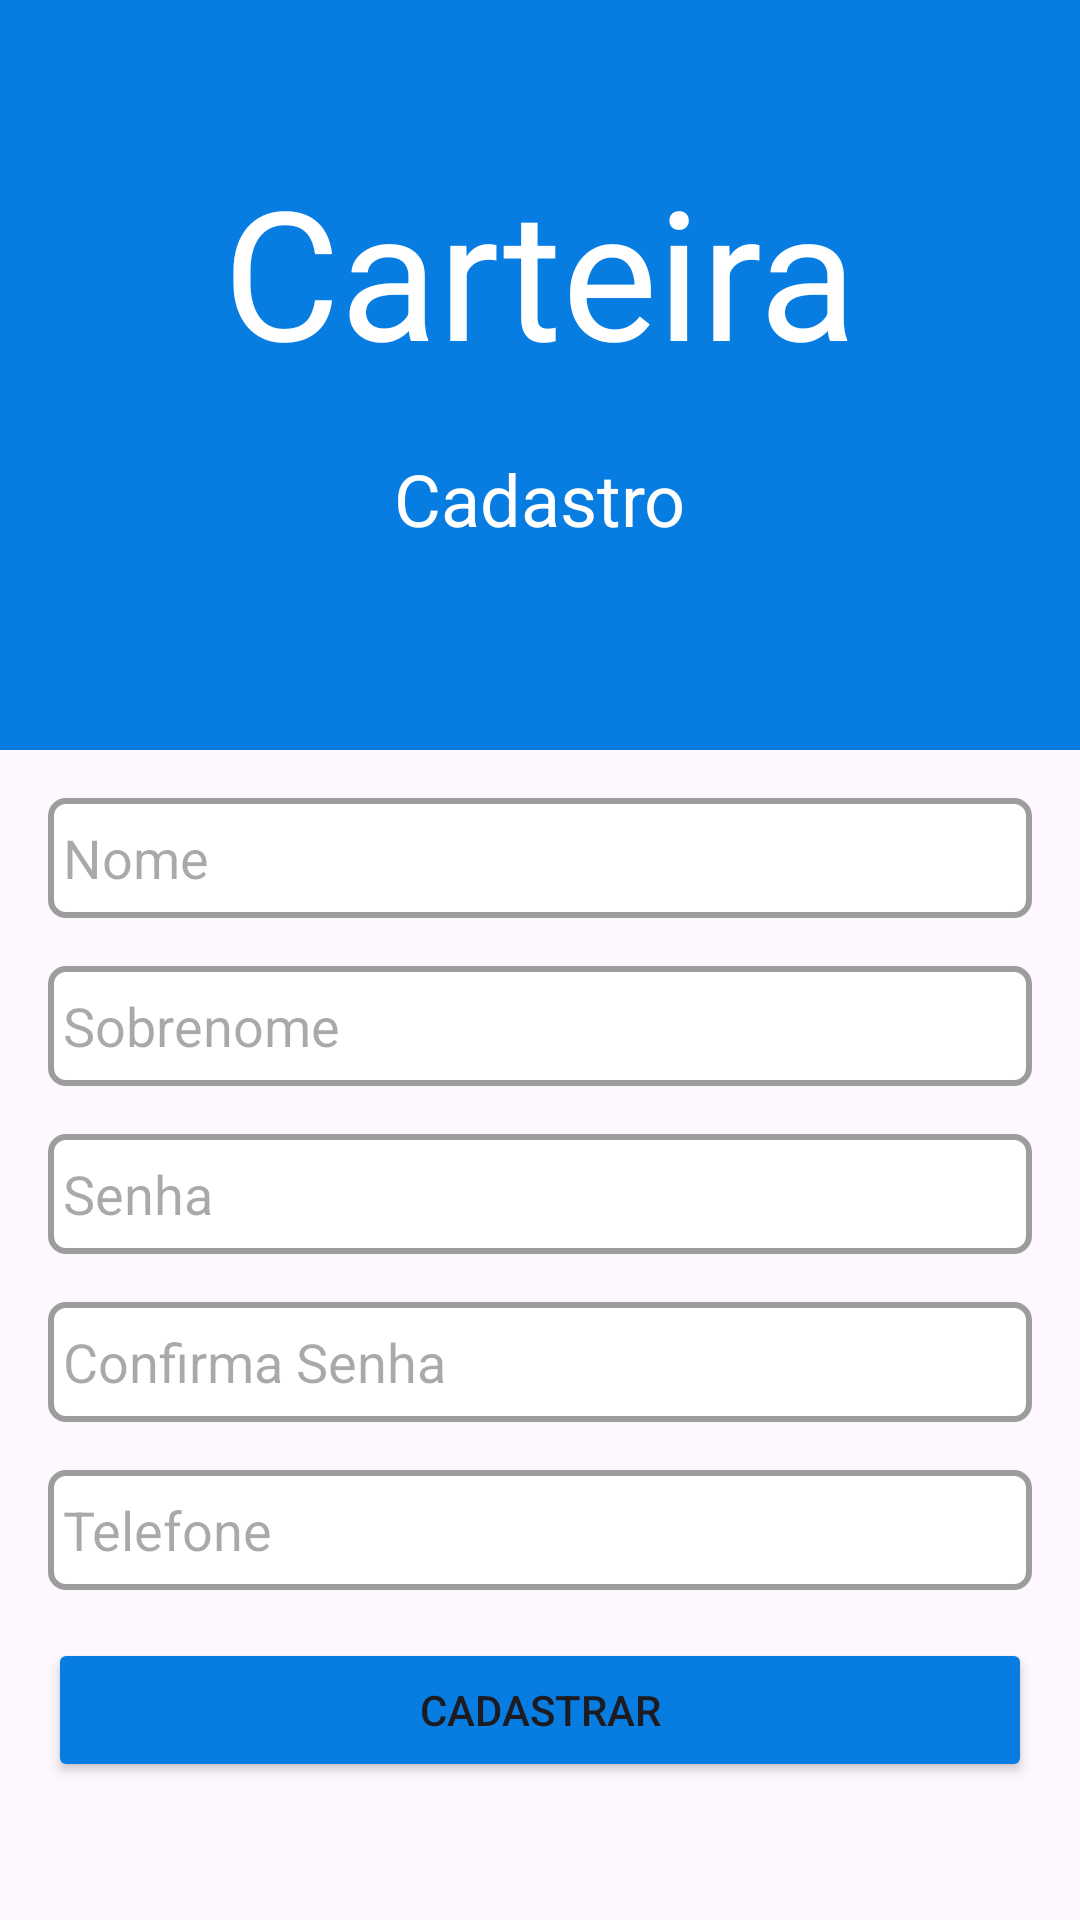

Here is an Android app screen rendered from its layout file. Give the layout XML and the strings, colors and styles it references.
<!-- AndroidManifest.xml: application theme Theme.Carteira -->
<!-- res/layout/activity_cadastro.xml -->
<?xml version="1.0" encoding="utf-8"?>
<androidx.constraintlayout.widget.ConstraintLayout xmlns:android="http://schemas.android.com/apk/res/android"
    xmlns:app="http://schemas.android.com/apk/res-auto"
    xmlns:tools="http://schemas.android.com/tools"
    android:id="@+id/main"
    android:layout_width="match_parent"
    android:layout_height="match_parent"
    tools:context=".CadastroActivity">

    <View
        android:id="@+id/view2"
        android:layout_width="0dp"
        android:background="@color/blue"
        android:layout_height="250dp"
        app:layout_constraintEnd_toEndOf="parent"
        app:layout_constraintStart_toStartOf="parent"
        app:layout_constraintTop_toTopOf="parent" />

    <TextView
        android:id="@+id/textView3"
        android:layout_width="wrap_content"
        android:layout_height="wrap_content"
        android:layout_marginTop="50dp"
        android:text="Carteira"
        android:textColor="@color/white"
        android:textSize="60sp"
        app:layout_constraintEnd_toEndOf="parent"
        app:layout_constraintStart_toStartOf="parent"
        app:layout_constraintTop_toTopOf="@+id/view2" />

    <TextView
        android:id="@+id/textView5"
        android:layout_width="wrap_content"
        android:layout_height="wrap_content"
        android:layout_marginTop="20dp"
        android:text="Cadastro"
        android:textColor="@color/white"
        android:textSize="24sp"
        app:layout_constraintEnd_toEndOf="@+id/textView3"
        app:layout_constraintStart_toStartOf="@+id/textView3"
        app:layout_constraintTop_toBottomOf="@+id/textView3" />

    <EditText
        android:id="@+id/etNome"
        android:layout_width="0dp"
        android:layout_height="40dp"
        android:layout_marginStart="16dp"
        android:layout_marginTop="16dp"
        android:layout_marginEnd="16dp"
        android:background="@drawable/input"
        android:ems="10"
        android:hint="Nome"
        android:inputType="text"
        android:paddingStart="5dp"
        app:layout_constraintEnd_toEndOf="parent"
        app:layout_constraintStart_toStartOf="parent"
        app:layout_constraintTop_toBottomOf="@+id/view2" />

    <EditText
        android:id="@+id/etSobrenome"
        android:layout_width="0dp"
        android:layout_height="40dp"
        android:layout_marginTop="16dp"
        android:background="@drawable/input"
        android:ems="10"
        android:hint="Sobrenome"
        android:inputType="text"
        android:paddingStart="5dp"
        app:layout_constraintEnd_toEndOf="@+id/etNome"
        app:layout_constraintStart_toStartOf="@+id/etNome"
        app:layout_constraintTop_toBottomOf="@+id/etNome" />

    <EditText
        android:id="@+id/etSenha"
        android:layout_width="0dp"
        android:layout_height="40dp"
        android:layout_marginTop="16dp"
        android:background="@drawable/input"
        android:ems="10"
        android:hint="Senha"
        android:inputType="text"
        android:paddingStart="5dp"
        app:layout_constraintEnd_toEndOf="@+id/etSobrenome"
        app:layout_constraintStart_toStartOf="@+id/etSobrenome"
        app:layout_constraintTop_toBottomOf="@+id/etSobrenome" />

    <EditText
        android:id="@+id/etConfirmaSenha"
        android:layout_width="0dp"
        android:layout_height="40dp"
        android:layout_marginTop="16dp"
        android:background="@drawable/input"
        android:ems="10"
        android:hint="Confirma Senha"
        android:inputType="text"
        android:paddingStart="5dp"
        app:layout_constraintEnd_toEndOf="@+id/etSenha"
        app:layout_constraintStart_toStartOf="@+id/etSenha"
        app:layout_constraintTop_toBottomOf="@+id/etSenha" />

    <EditText
        android:id="@+id/etTelefone"
        android:layout_width="0dp"
        android:layout_height="40dp"
        android:layout_marginTop="16dp"
        android:background="@drawable/input"
        android:ems="10"
        android:hint="Telefone"
        android:inputType="text"
        android:paddingStart="5dp"
        app:layout_constraintEnd_toEndOf="@+id/etConfirmaSenha"
        app:layout_constraintStart_toStartOf="@+id/etConfirmaSenha"
        app:layout_constraintTop_toBottomOf="@+id/etConfirmaSenha" />

    <Button
        android:id="@+id/btCadastrar"
        android:layout_width="0dp"
        android:layout_height="wrap_content"
        android:layout_marginTop="16dp"
        android:backgroundTint="@color/blue"
        android:text="Cadastrar"
        app:layout_constraintEnd_toEndOf="@+id/etTelefone"
        app:layout_constraintStart_toStartOf="@+id/etTelefone"
        app:layout_constraintTop_toBottomOf="@+id/etTelefone" />

</androidx.constraintlayout.widget.ConstraintLayout>
<!-- resources referenced by this layout -->
<resources>
  <color name="blue">#077DE2</color>
  <color name="white">#FFFFFFFF</color>
  <!-- drawable input (drawable) -->
  <?xml version="1.0" encoding="utf-8"?>
  <shape xmlns:android="http://schemas.android.com/apk/res/android"
      android:shape="rectangle"
      android:width="20dp"
      android:padding="20dp">
  
      <stroke android:width="2dp" android:color="#9D9D9D" />
      <solid android:color="#FFFFFF" />
      <corners
          android:bottomRightRadius="5dp"
          android:bottomLeftRadius="5dp"
          android:topLeftRadius="5dp"
          android:topRightRadius="5dp" />
  </shape>
  <style name="Theme.Carteira" parent="Base.Theme.Carteira" />
  <style name="Base.Theme.Carteira" parent="Theme.Material3.DayNight.NoActionBar">
          
          
      </style>
</resources>
